Image classification data set "Piece Occupation" (OliverButlerSU/Realtime-Chess-Digitizer on GitHub). Class labels (2): occupied square, unoccupied square.

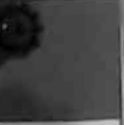
Label: unoccupied square

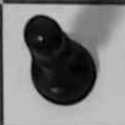
Label: occupied square

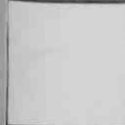
Label: unoccupied square

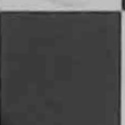
Label: unoccupied square

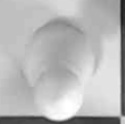
Label: occupied square

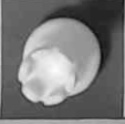
Label: occupied square
